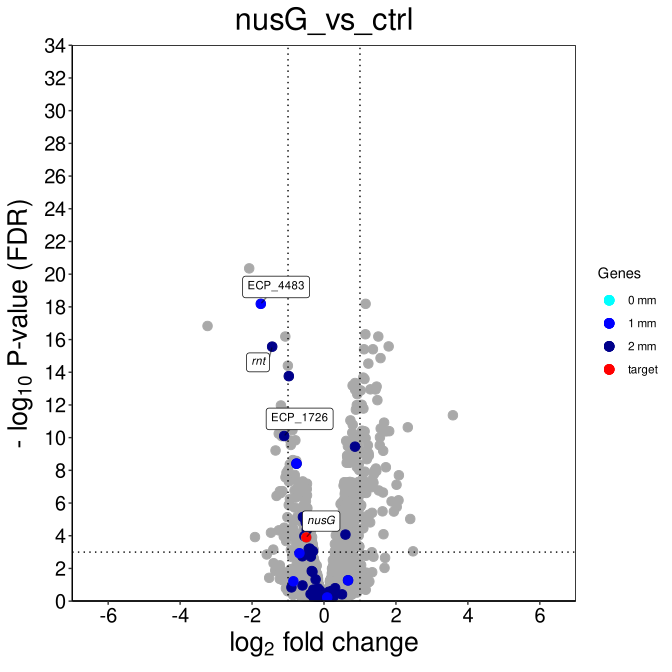

The table this chart was drawn from, first rows:
, logFC, logCPM, F, PValue, FDR, locus_tag
ydfG, -2.079, 6.978, 447.4, 9.75846588578789e-25, 4.42936766555912e-21, ECP_1523
ECP_1124, 1.157, 8.825, 329.1, 4.32331042252017e-22, 6.54116866927301e-19, ECP_1124
ECP_4483, -1.756, 8.671, 332.2, 3.60214249386836e-22, 6.54116866927301e-19, ECP_4483
ECP_0940, -3.237, 8.009, 397.7, 1.30344622772664e-20, 1.47908560691281e-17, ECP_0940
fabR, 1.151, 8.837, 256.4, 5.24928277899248e-20, 4.76529890676937e-17, ECP_4180
ECP_2552, -1.075, 8.576, 247.9, 9.92266767115504e-20, 6.53069673702599e-17, ECP_2552
ECP_2574, 1.51, 8.69, 247.7, 1.00715746109676e-19, 6.53069673702599e-17, ECP_2574
ECP_2575, 1.798, 9.127, 249.3, 4.63641828425043e-19, 2.63058782402659e-16, ECP_2575
rnt, -1.441, 5.984, 226.4, 5.39608632385162e-19, 2.7214262026625e-16, ECP_1598
ECP_1125, 1.113, 8.939, 219.5, 9.53489707242529e-19, 3.93444525561258e-16, ECP_1125
ECP_1552, 1.36, 8.291, 220.2, 9.03744226379016e-19, 3.93444525561258e-16, ECP_1552
marA, 1.572, 9.429, 210.3, 3.60903481773968e-18, 1.36511741981003e-15, ECP_1514
ECP_2562, 1.233, 6.207, 194.9, 8.44239352222157e-18, 2.94769416902798e-15, ECP_2562
ECP_1711, -1.004, 7.644, 190.9, 1.22681777735388e-17, 3.97751849386376e-15, ECP_1711
ECP_1712, -0.9777, 7.803, 175.1, 5.71103079764448e-17, 1.72815791936722e-14, ECP_1712
ECP_1481, 1.09, 9.773, 172.5, 7.46909455811359e-17, 2.11888876245485e-14, ECP_1481
speG, 1.126, 8.064, 170, 9.6687785406664e-17, 2.58156387035793e-14, ECP_1532
ECP_0855, 0.864, 8.057, 164, 1.80871675484094e-16, 4.56098075012391e-14, ECP_0855
ECP_3282, 0.7951, 8.84, 160.2, 2.72836529616673e-16, 6.51792109436884e-14, ECP_3282
ECP_2453, 1.463, 7.175, 161.1, 3.32383058128184e-16, 7.54343350421914e-14, ECP_2453
ECP_1553, 1.291, 7.604, 154.5, 5.14028713777679e-16, 1.11103634849375e-13, ECP_1553
ECP_0609, 0.9408, 9.248, 153.5, 5.71760235859968e-16, 1.1283563958993e-13, ECP_0609
pagP, 1.434, 5.815, 153.9, 5.48878593709241e-16, 1.1283563958993e-13, ECP_0653
mgtA, 0.8659, 10.69, 152.8, 6.21947651638891e-16, 1.17625849616205e-13, ECP_4492
yijD, 0.943, 7.138, 151.7, 6.98142982600162e-16, 1.26754839920885e-13, ECP_4181
ECP_3279, 1.021, 8.636, 151.2, 7.38912977860755e-16, 1.28997154096537e-13, ECP_3279
yffB, 0.925, 8.131, 146.3, 1.3056637432598e-15, 2.19496582616897e-13, ECP_2484
ECP_3648, 1.484, 5.9, 138.9, 3.14080202450028e-15, 5.0914644247167e-13, ECP_3648
bepA, 1.049, 7.389, 133.4, 6.22792184262915e-15, 9.74777146334266e-13, ECP_2496
ECP_3627, 0.9737, 8.175, 132.7, 6.73923589456407e-15, 1.01964639084754e-12, ECP_3627
ECP_0055, 0.9116, 7.618, 132.4, 6.99813434683046e-15, 1.02466231613753e-12, ECP_0055
ECP_1649, -1.197, 7.755, 131.8, 7.61020529633386e-15, 1.07946005750186e-12, ECP_1649
ynfB, 1.096, 8.056, 128.2, 1.20473782256214e-14, 1.65706211412411e-12, ECP_1531
ECP_3336, 0.8864, 7.106, 126.7, 1.45400308722542e-14, 1.94109412144593e-12, ECP_3336
ECP_0421, -1.076, 7.193, 125, 1.82601556619703e-14, 2.36808132999095e-12, ECP_0421
degP, 3.584, 10.82, 169.2, 3.39889632346647e-14, 4.28544178117064e-12, ECP_0171
folA, 0.7341, 8.399, 114.8, 7.27782899524808e-14, 8.81993289188524e-12, ECP_0048
ECP_3046, -1.302, 6.781, 116.9, 7.38394910534565e-14, 8.81993289188524e-12, ECP_3046
ECP_0524, 1.671, 9.857, 135.7, 1.03689640629995e-13, 1.2067878944091e-11, ECP_0524
hfq, -0.8343, 9.857, 112, 1.08795141809416e-13, 1.23455287168235e-11, ECP_4417
ECP_0689, 0.7981, 8.309, 109.9, 1.47031260477414e-13, 1.6277436373341e-11, ECP_0689
ygiM, 2.329, 8.049, 143.4, 2.15393052287493e-13, 2.32778348650698e-11, ECP_3145
emtA, -1.068, 6.936, 106, 2.60242639608579e-13, 2.74707288647289e-11, ECP_1236
ECP_0357, 1.576, 5.628, 107.9, 2.68751498022782e-13, 2.77241602164866e-11, ECP_0357
sseA, -0.8771, 6.451, 104.1, 3.43330245840844e-13, 3.46305774638132e-11, ECP_2526
nsrR, 1.06, 7.084, 103.4, 3.80479357348746e-13, 3.75433870218686e-11, ECP_4423
marR, 1.813, 8.275, 129.3, 4.17334856141448e-13, 4.03038917452347e-11, ECP_1513
ECP_0523, 1.726, 11.3, 124.2, 4.46775459689623e-13, 4.13859961536979e-11, ECP_0523
ECP_4168, 1.129, 9.469, 105.4, 4.38491288851975e-13, 4.13859961536979e-11, ECP_4168
ydhJ, 1.048, 5.481, 101.3, 5.29189499771648e-13, 4.80398227892702e-11, ECP_1590
pqiB, 0.7856, 7.783, 100.9, 5.57970818211247e-13, 4.9659402820801e-11, ECP_0956
ECP_0596, -1.258, 5.636, 99.91, 6.51199131137313e-13, 5.68421703121589e-11, ECP_0596
ECP_3280, 1.037, 8.409, 99.55, 7.18101587447663e-13, 6.14993038759423e-11, ECP_3280
ECP_1726, -1.107, 5.516, 97.52, 9.45344117849482e-13, 7.94614250170148e-11, ECP_1726
ECP_3045, -1.176, 6.048, 97.27, 9.83422773211916e-13, 8.11591994110707e-11, ECP_3045
arnT, 1.556, 5.703, 101.2, 1.17893587116115e-12, 9.55569628428652e-11, ECP_2300
ECP_4356, 1.157, 7.47, 98.16, 1.36667722773702e-12, 1.08830665556111e-10, ECP_4356
ECP_2573, 0.8172, 7.381, 93.94, 1.67260599589974e-12, 1.30895838196361e-10, ECP_2573
cysB, -0.7958, 6.354, 93.17, 1.89336119031926e-12, 1.45660448184053e-10, ECP_1326
ECP_3049, -0.9358, 6.48, 92.91, 1.97505353040655e-12, 1.49412799575256e-10, ECP_3049
... 4,479 more rows
